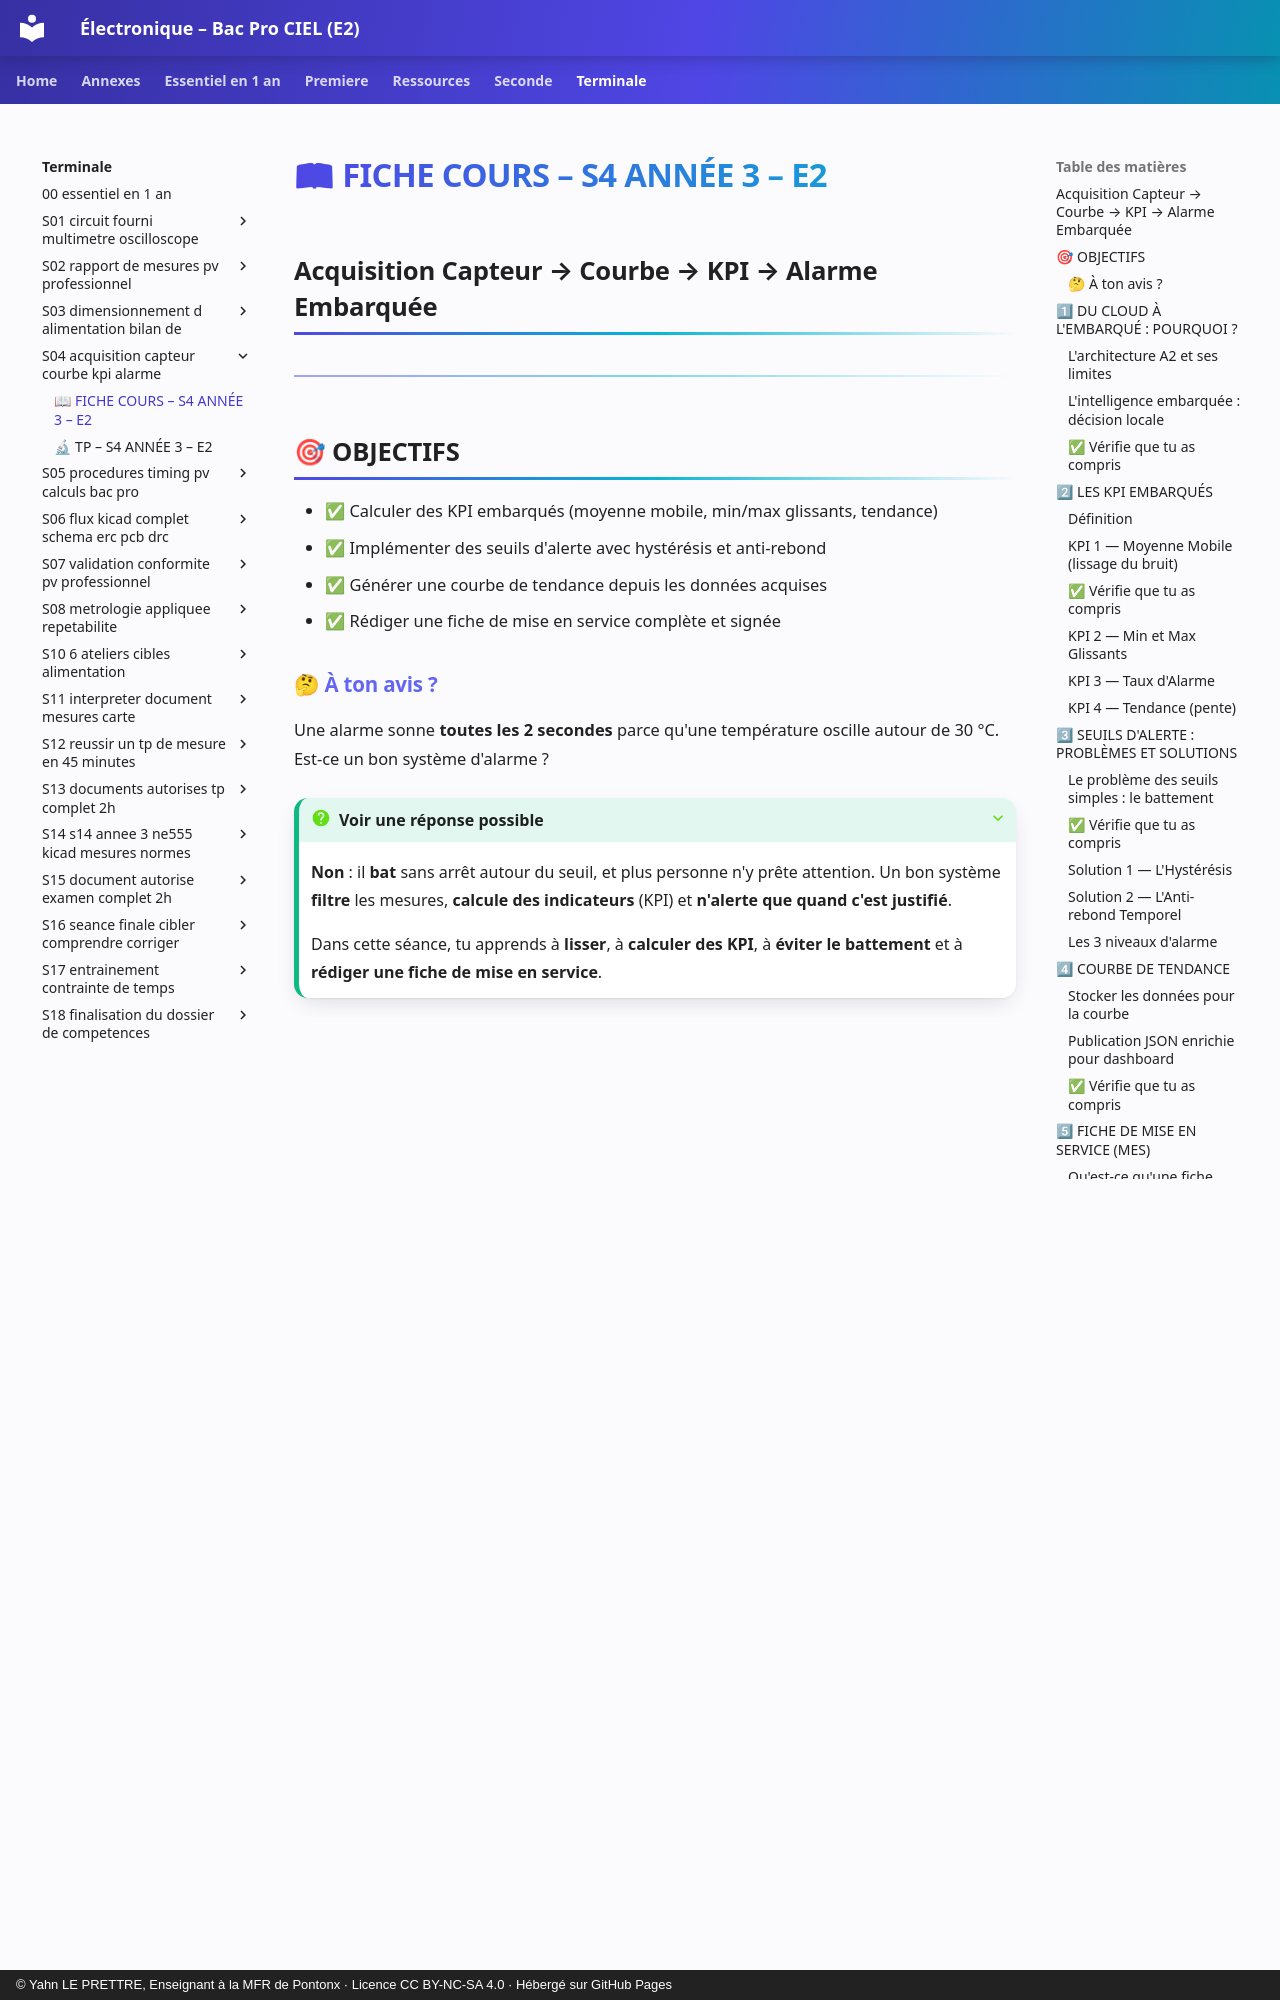

repository: YahnLP/ressources-pedagogiques · page: terminale/S04-acquisition-capteur-courbe-kpi-alarme/01-cours/index.html · generator: mkdocs · copyright: © Yahn LE PRETTRE, Enseignant à la MFR de Pontonx · Licence CC BY-NC-SA 4.0 · Hébergé sur GitHub Pages

# 📖 FICHE COURS – S4 ANNÉE 3 – E2
## Acquisition Capteur → Courbe → KPI → Alarme Embarquée

---

## 🎯 OBJECTIFS

- ✅ Calculer des KPI embarqués (moyenne mobile, min/max glissants, tendance)
- ✅ Implémenter des seuils d'alerte avec hystérésis et anti-rebond
- ✅ Générer une courbe de tendance depuis les données acquises
- ✅ Rédiger une fiche de mise en service complète et signée


### 🤔 À ton avis ?

Une alarme sonne **toutes les 2 secondes** parce qu'une température oscille autour de 30 °C. Est-ce un bon système d'alarme ?

??? question "Voir une réponse possible"
    **Non** : il **bat** sans arrêt autour du seuil, et plus personne n'y prête attention. Un bon système **filtre** les mesures, **calcule des indicateurs** (KPI) et **n'alerte que quand c'est justifié**.
    
    Dans cette séance, tu apprends à **lisser**, à **calculer des KPI**, à **éviter le battement** et à **rédiger une fiche de mise en service**.

---

## 1⃣ DU CLOUD À L'EMBARQUÉ : POURQUOI ?

### L'architecture A2 et ses limites

> En A2, la logique d'alarme était dans le cloud (règle CloudWatch). Si le réseau Wi-Fi est coupé pendant 30 minutes, aucune alarme n'est envoyée — même si la machine dépasse son seuil critique.

### L'intelligence embarquée : décision locale

![Architecture A3 : alarme locale et publication réseau](images/architecture-a3.png)

```
Avantage : réaction < 1 seconde, même sans Wi-Fi
```


> [!TIP] 💡 En clair
> Envoyer **toutes** les mesures vers le cloud coûte cher en énergie et en réseau, et ne fonctionne pas **sans connexion**. L'**intelligence embarquée** décide **localement** : le microcontrôleur filtre, calcule et ne transmet que l'essentiel.

### ✅ Vérifie que tu as compris

**Q1.** Cite un avantage de la décision locale.

??? success "Réponse"
    Elle fonctionne **sans réseau**, **réagit vite** et **économise de l'énergie**.

---

## 2⃣ LES KPI EMBARQUÉS

### Définition

> Un **KPI** (Key Performance Indicator) est un indicateur chiffré qui résume en une valeur l'état d'un système. En IoT embarqué, les KPI sont calculés en temps réel dans le firmware.
